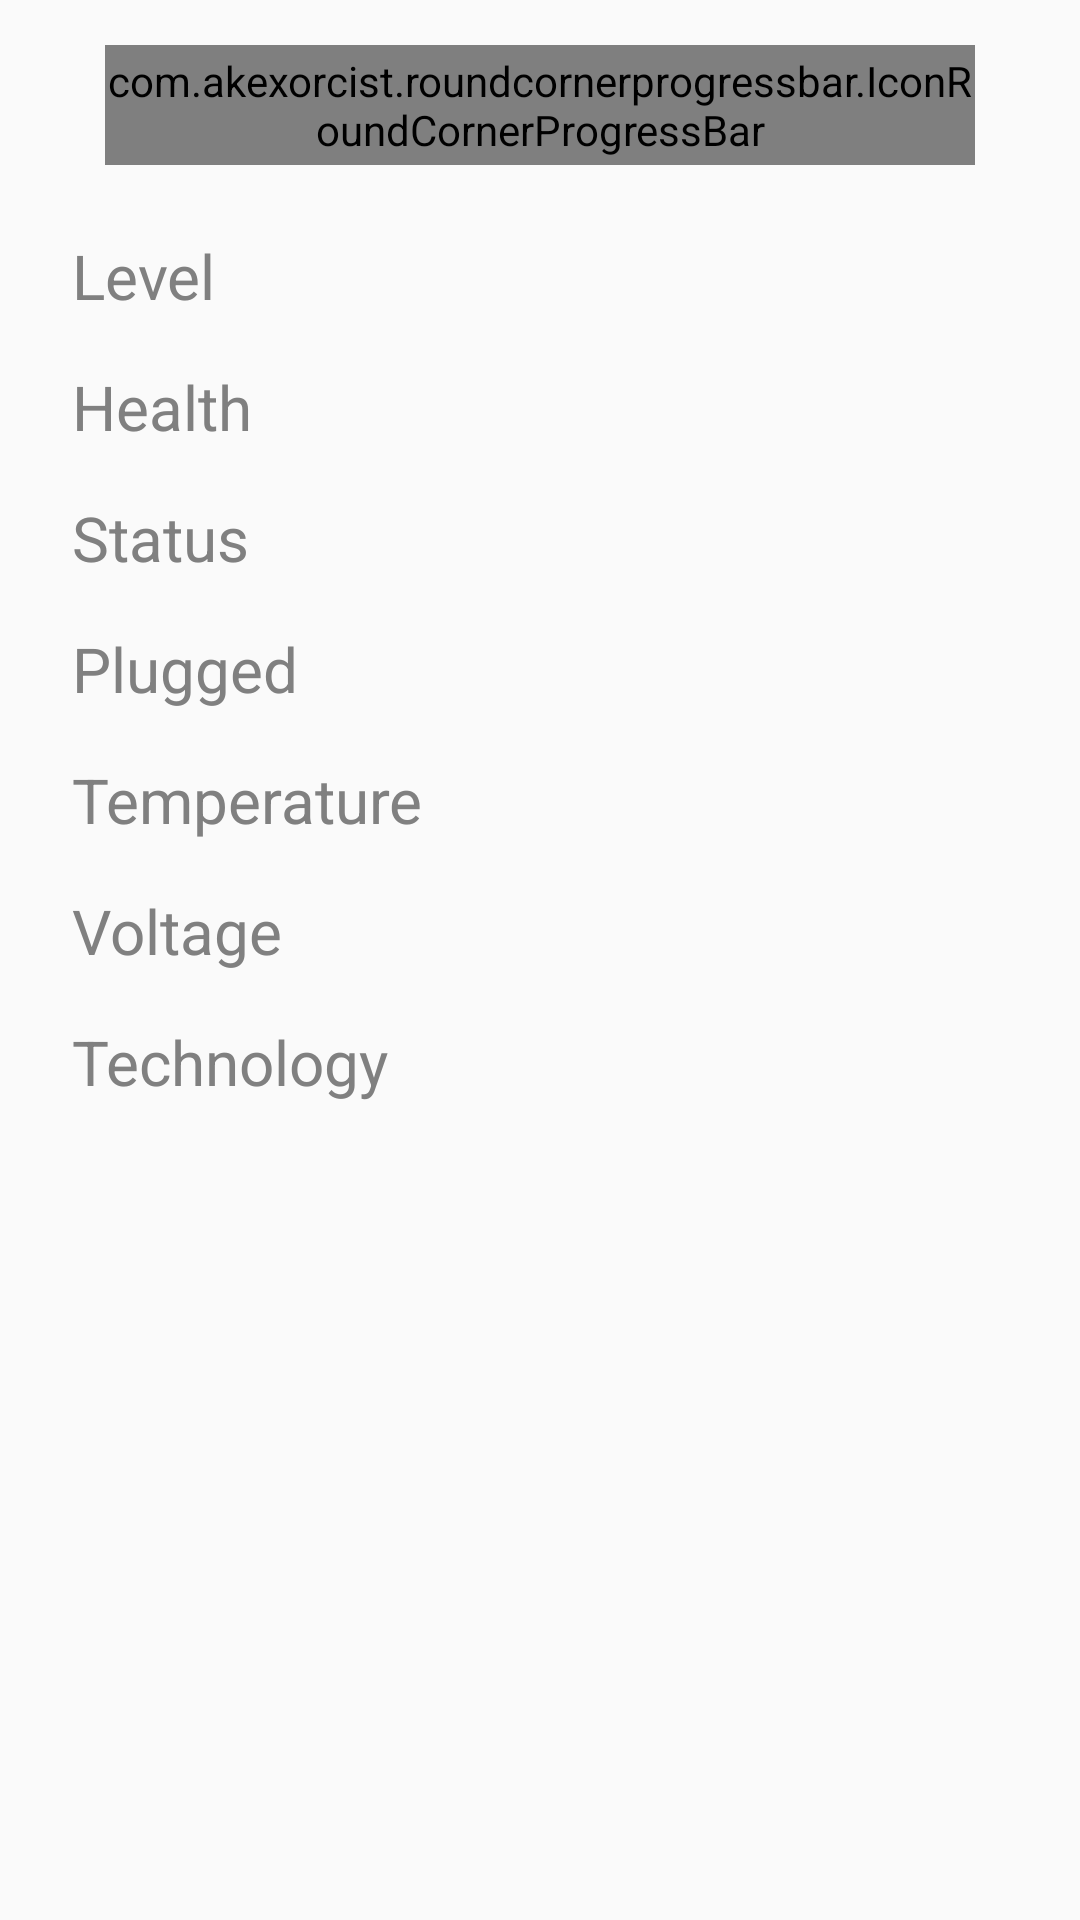

Layout XML and referenced resources for this Android screen:
<!-- AndroidManifest.xml: application theme AppTheme -->
<!-- res/layout/fragment_status.xml -->
<?xml version="1.0" encoding="utf-8"?>
<LinearLayout xmlns:android="http://schemas.android.com/apk/res/android"
    xmlns:app="http://schemas.android.com/apk/res-auto"
    android:id="@+id/status_fragment"
    android:layout_width="match_parent"
    android:layout_height="match_parent"
    android:orientation="vertical">

    <com.akexorcist.roundcornerprogressbar.IconRoundCornerProgressBar
        android:id="@+id/battery_progress_bar"
        android:layout_width="match_parent"
        android:layout_height="40dp"
        android:layout_marginBottom="15dp"
        android:layout_marginLeft="35dp"
        android:layout_marginRight="35dp"
        android:layout_marginTop="15dp"
        app:rcBackgroundColor="@color/colorProgressBackground"
        app:rcBackgroundPadding="5dp"
        app:rcIconBackgroundColor="@color/colorAccent"
        app:rcIconSize="30dp"
        app:rcIconSrc="@drawable/ic_battery_full_black"
        app:rcMax="1.0"
        app:rcProgressColor="@color/colorPrimary"
        app:rcRadius="15dp" />

    <LinearLayout
        android:layout_width="match_parent"
        android:layout_height="wrap_content"
        android:layout_marginBottom="8dp"
        android:layout_marginLeft="24dp"
        android:layout_marginRight="24dp"
        android:layout_marginTop="8dp"
        android:orientation="horizontal">

        <TextView
            android:id="@+id/battery_level_label"
            style="@style/StatusTextLabel"
            android:layout_width="wrap_content"
            android:layout_height="wrap_content"
            android:text="Level" />

        <TextView
            android:id="@+id/battery_level_value"
            style="@style/StatusTextValue"
            android:layout_width="match_parent"
            android:layout_height="wrap_content"
            android:gravity="end" />
    </LinearLayout>

    <LinearLayout
        android:layout_width="match_parent"
        android:layout_height="wrap_content"
        android:layout_marginBottom="8dp"
        android:layout_marginLeft="24dp"
        android:layout_marginRight="24dp"
        android:layout_marginTop="8dp"
        android:orientation="horizontal">

        <TextView
            android:id="@+id/battery_health_label"
            style="@style/StatusTextLabel"
            android:layout_width="wrap_content"
            android:layout_height="wrap_content"
            android:text="Health" />

        <TextView
            android:id="@+id/battery_health_value"
            style="@style/StatusTextValue"
            android:layout_width="match_parent"
            android:layout_height="wrap_content"
            android:gravity="end" />
    </LinearLayout>

    <LinearLayout
        android:layout_width="match_parent"
        android:layout_height="wrap_content"
        android:layout_marginBottom="8dp"
        android:layout_marginLeft="24dp"
        android:layout_marginRight="24dp"
        android:layout_marginTop="8dp"
        android:orientation="horizontal">

        <TextView
            android:id="@+id/battery_status_label"
            style="@style/StatusTextLabel"
            android:layout_width="wrap_content"
            android:layout_height="wrap_content"
            android:text="Status" />

        <TextView
            android:id="@+id/battery_status_value"
            style="@style/StatusTextValue"
            android:layout_width="match_parent"
            android:layout_height="wrap_content"
            android:gravity="end" />
    </LinearLayout>

    <LinearLayout
        android:layout_width="match_parent"
        android:layout_height="wrap_content"
        android:layout_marginBottom="8dp"
        android:layout_marginLeft="24dp"
        android:layout_marginRight="24dp"
        android:layout_marginTop="8dp"
        android:orientation="horizontal">

        <TextView
            android:id="@+id/battery_plugged_label"
            style="@style/StatusTextLabel"
            android:layout_width="wrap_content"
            android:layout_height="wrap_content"
            android:text="Plugged" />

        <TextView
            android:id="@+id/battery_plugged_value"
            style="@style/StatusTextValue"
            android:layout_width="match_parent"
            android:layout_height="wrap_content"
            android:gravity="end" />
    </LinearLayout>

    <LinearLayout
        android:layout_width="match_parent"
        android:layout_height="wrap_content"
        android:layout_marginBottom="8dp"
        android:layout_marginLeft="24dp"
        android:layout_marginRight="24dp"
        android:layout_marginTop="8dp"
        android:orientation="horizontal">

        <TextView
            android:id="@+id/battery_temperature_label"
            style="@style/StatusTextLabel"
            android:layout_width="wrap_content"
            android:layout_height="wrap_content"
            android:text="Temperature" />

        <TextView
            android:id="@+id/battery_temperature_value"
            style="@style/StatusTextValue"
            android:layout_width="match_parent"
            android:layout_height="wrap_content"
            android:gravity="end" />
    </LinearLayout>

    <LinearLayout
        android:layout_width="match_parent"
        android:layout_height="wrap_content"
        android:layout_marginBottom="8dp"
        android:layout_marginLeft="24dp"
        android:layout_marginRight="24dp"
        android:layout_marginTop="8dp"
        android:orientation="horizontal">

        <TextView
            android:id="@+id/battery_voltage_label"
            style="@style/StatusTextLabel"
            android:layout_width="wrap_content"
            android:layout_height="wrap_content"
            android:text="Voltage" />

        <TextView
            android:id="@+id/battery_voltage_value"
            style="@style/StatusTextValue"
            android:layout_width="match_parent"
            android:layout_height="wrap_content"
            android:gravity="end" />
    </LinearLayout>

    <LinearLayout
        android:layout_width="match_parent"
        android:layout_height="wrap_content"
        android:layout_marginBottom="8dp"
        android:layout_marginLeft="24dp"
        android:layout_marginRight="24dp"
        android:layout_marginTop="8dp"
        android:orientation="horizontal">

        <TextView
            android:id="@+id/battery_technology_label"
            style="@style/StatusTextLabel"
            android:layout_width="wrap_content"
            android:layout_height="wrap_content"
            android:text="Technology" />

        <TextView
            android:id="@+id/battery_technology_value"
            style="@style/StatusTextValue"
            android:layout_width="match_parent"
            android:layout_height="wrap_content"
            android:gravity="end" />
    </LinearLayout>

</LinearLayout>
<!-- resources referenced by this layout -->
<resources>
  <color name="colorAccent">@android:color/tertiary_text_light</color>
  <color name="colorPrimary">@android:color/holo_orange_dark</color>
  <color name="colorProgressBackground">#FFFFCC88</color>
  <!-- drawable ic_battery_full_black (drawable) -->
  <?xml version="1.0" encoding="utf-8"?>
  <vector xmlns:android="http://schemas.android.com/apk/res/android"
      android:width="24dp"
      android:height="24dp"
      android:viewportHeight="24"
      android:viewportWidth="24">
  
      <path android:pathData="M0 0h24v24H0z" />
      <path
          android:fillColor="#000000"
          android:pathData="M15.67 4H14V2h-4v2H8.33C7.6 4 7 4.6 7 5.33v15.33C7 21.4 7.6 22 8.33 22h7.33c.74
  0 1.34-.6 1.34-1.33V5.33C17 4.6 16.4 4 15.67 4z" />
  </vector>
  <style name="StatusTextLabel" parent="StatusText">
          <item name="android:textColor">@android:color/tertiary_text_light</item>
      </style>
  <style name="StatusTextValue" parent="StatusText">
          <item name="android:textColor">@android:color/holo_orange_dark</item>
          <item name="android:textStyle">bold</item>
      </style>
  <style name="AppTheme" parent="Theme.AppCompat.Light.DarkActionBar">
          
          <item name="colorPrimary">@color/colorPrimary</item>
          <item name="colorPrimaryDark">@color/colorPrimaryDark</item>
          <item name="colorAccent">@color/colorAccent</item>
      </style>
  <style name="StatusText">
          <item name="android:textSize">10pt</item>
      </style>
  <color name="colorPrimaryDark">@android:color/holo_orange_dark</color>
</resources>
